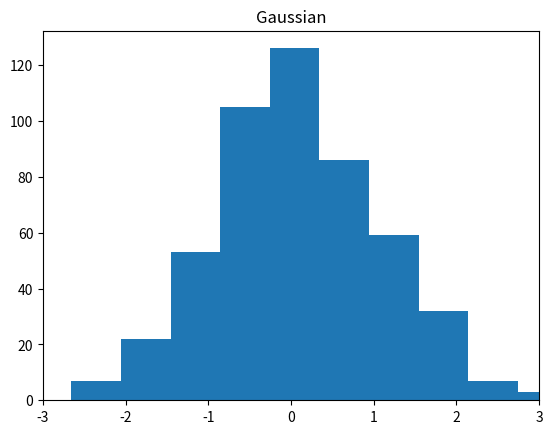
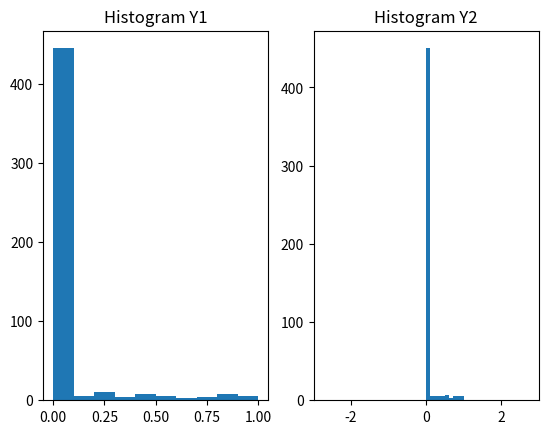
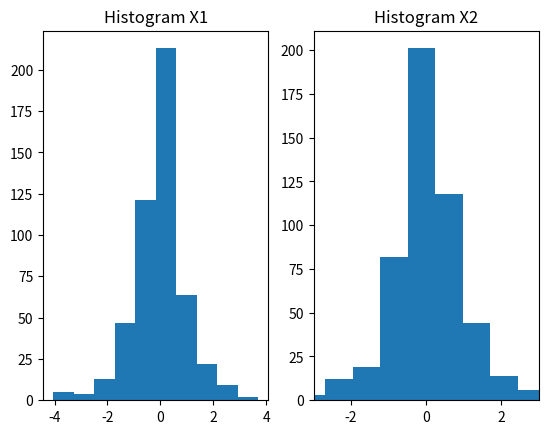
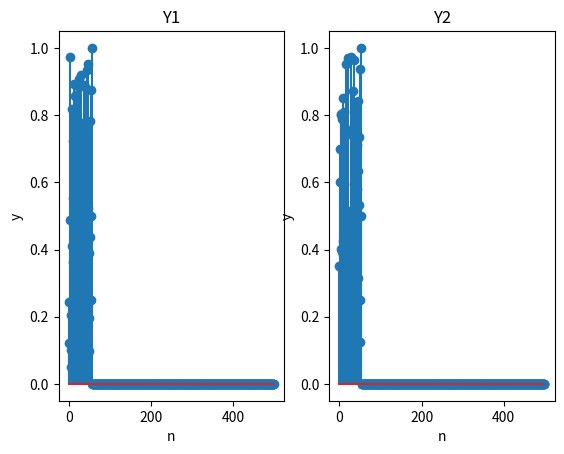
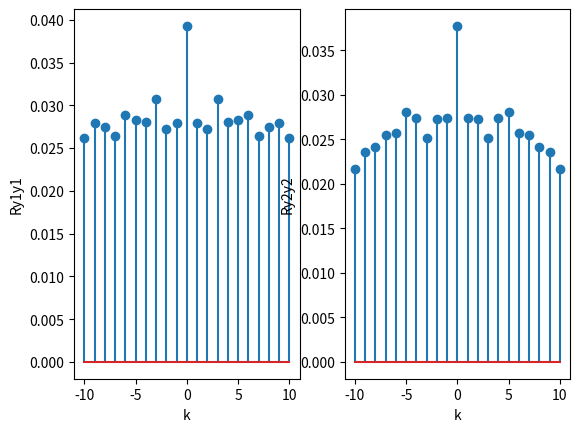
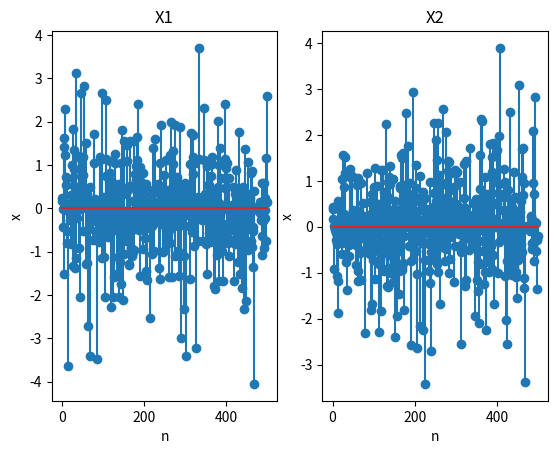
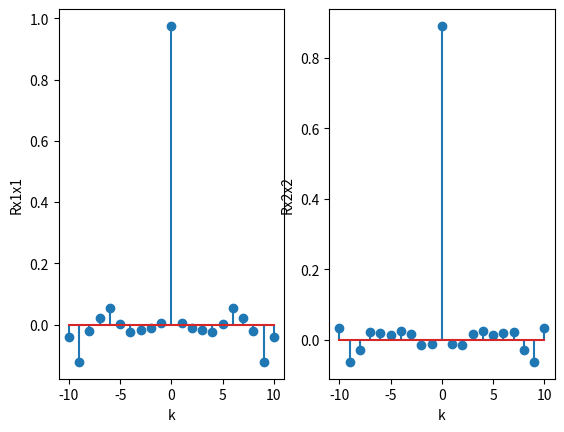

These figures' Python source, in order:
import numpy as np
import matplotlib.pyplot as plt


initValues = np.array([0.1218, 0.3499])
n = 500
kpos = 10
sigma2 = 1
initValuesW = np.array([0.2457, 0.1640])


kAxis = np.arange(-kpos, kpos+1)

T = np.zeros([n, 2])
autCorrT = np.zeros([kpos*2+1, 2])
autCorrW = np.zeros([kpos*2+1, 2])




def tent(old):
    return np.where(old < 0.5, 2 * old, 2 * (1 - old)) 


def genT(initValues, n):
    T = np.zeros([n,2])
    T[0,:] = initValues[:]
    for i in range(n-1):
        T[i+1,0] = tent(T[i,0]) 
        T[i+1,1] = tent(T[i,1]) 
        print(T[i+1,0], T[i+1,1])
    return T

def autocorrelation(series, kpos):
    r = np.zeros([kpos+1])
    r_total = np.zeros([kpos*2+1])
    for i in range(kpos+1): 
        for j in range (len(series)-i):
            r[i]+=series[j]*series[j+i]
        r[i] = r[i]/(len(series)-i)        
    r_total = np.concatenate((r[:0:-1], r))
    return r_total

def Gtransform(series, sigma2):
    G = np.zeros((len(series), 2))
    for i in range(len(series)):
        r = np.sqrt(2*sigma2*np.log(1/(1-series[i,0])))
        theta = 2*np.pi*series[i,1]
        G[i,0] = r*np.cos(theta)
        G[i,1] = r*np.sin(theta)
    return G

def GtransformInv(series, sigma2):
    Ginv = np.zeros(2)
    r = (series[0]**2+series[1]**2)/(2*sigma2)
    Ginv[0] = 1-np.exp(-r)
    Ginv[1] = (1/(2*np.pi))*np.arctan2(series[1],series[0])
    return Ginv
            

def genW(initValues, sigma2, n):
    W = np.zeros([n,2])
    W[0,:] = initValues[:]
    for i in range(n-1):
        R = GtransformInv(W[i, :], sigma2)
        R_next = np.array([tent(R[0]), tent(R[1])])
        W[i+1, :] = Gtransform(R_next.reshape(1,2), sigma2)
    return W


T = genT(initValues, n)
W = genW(initValuesW, sigma2, n)


plt.hist(np.random.randn(n))
plt.title("Gaussian")
plt.xlim(-3, 3)

fig, histT = plt.subplots(1, 2)  
histT[0].hist(T[:,0])
histT[1].hist(T[:,1])
plt.xlim(-3, 3)
histT[0].set_title("Histogram Y1")
histT[1].set_title("Histogram Y2")



fig, histW = plt.subplots(1, 2)
histW[0].hist(W[:,0])
histW[1].hist(W[:,1])
plt.xlim(-3, 3)
histW[0].set_title("Histogram X1")
histW[1].set_title("Histogram X2")

plt.show()



fig, signalT = plt.subplots(1, 2)
signalT[0].stem(T[:, 0])
signalT[0].set_title("Y1")
signalT[0].set_xlabel("n")
signalT[0].set_ylabel("y")
signalT[1].stem(T[:, 1])
signalT[1].set_title("Y2")
signalT[1].set_xlabel("n")
signalT[1].set_ylabel("y")

fig, signalTAuto = plt.subplots(1,2)
autCorrT[:, 0] = autocorrelation(T[:,0], kpos)
autCorrT[:, 1] = autocorrelation(T[:,1], kpos)
signalTAuto[0].stem(kAxis, autCorrT[:, 0])
signalTAuto[1].stem(kAxis, autCorrT[:, 1])
signalTAuto[0].set_ylabel("Ry1y1")
signalTAuto[1].set_ylabel("Ry2y2")
signalTAuto[0].set_xlabel("k")
signalTAuto[1].set_xlabel("k")



fig, signalW = plt.subplots(1, 2)
signalW[0].stem(W[:,0])
signalW[0].set_title("X1")
signalW[0].set_xlabel("n")
signalW[0].set_ylabel("x")
signalW[1].stem(W[:,1])
signalW[1].set_title("X2")
signalW[1].set_xlabel("n")
signalW[1].set_ylabel("x")

fig, signalWAuto = plt.subplots(1,2)
autCorrW[:, 0] = autocorrelation(W[:,0], kpos)
autCorrW[:, 1] = autocorrelation(W[:,1], kpos)
signalWAuto[0].stem(kAxis, autCorrW[:, 0])
signalWAuto[1].stem(kAxis, autCorrW[:, 1])
signalWAuto[0].set_ylabel("Rx1x1")
signalWAuto[1].set_ylabel("Rx2x2")
signalWAuto[0].set_xlabel("k")
signalWAuto[1].set_xlabel("k")



plt.show()
